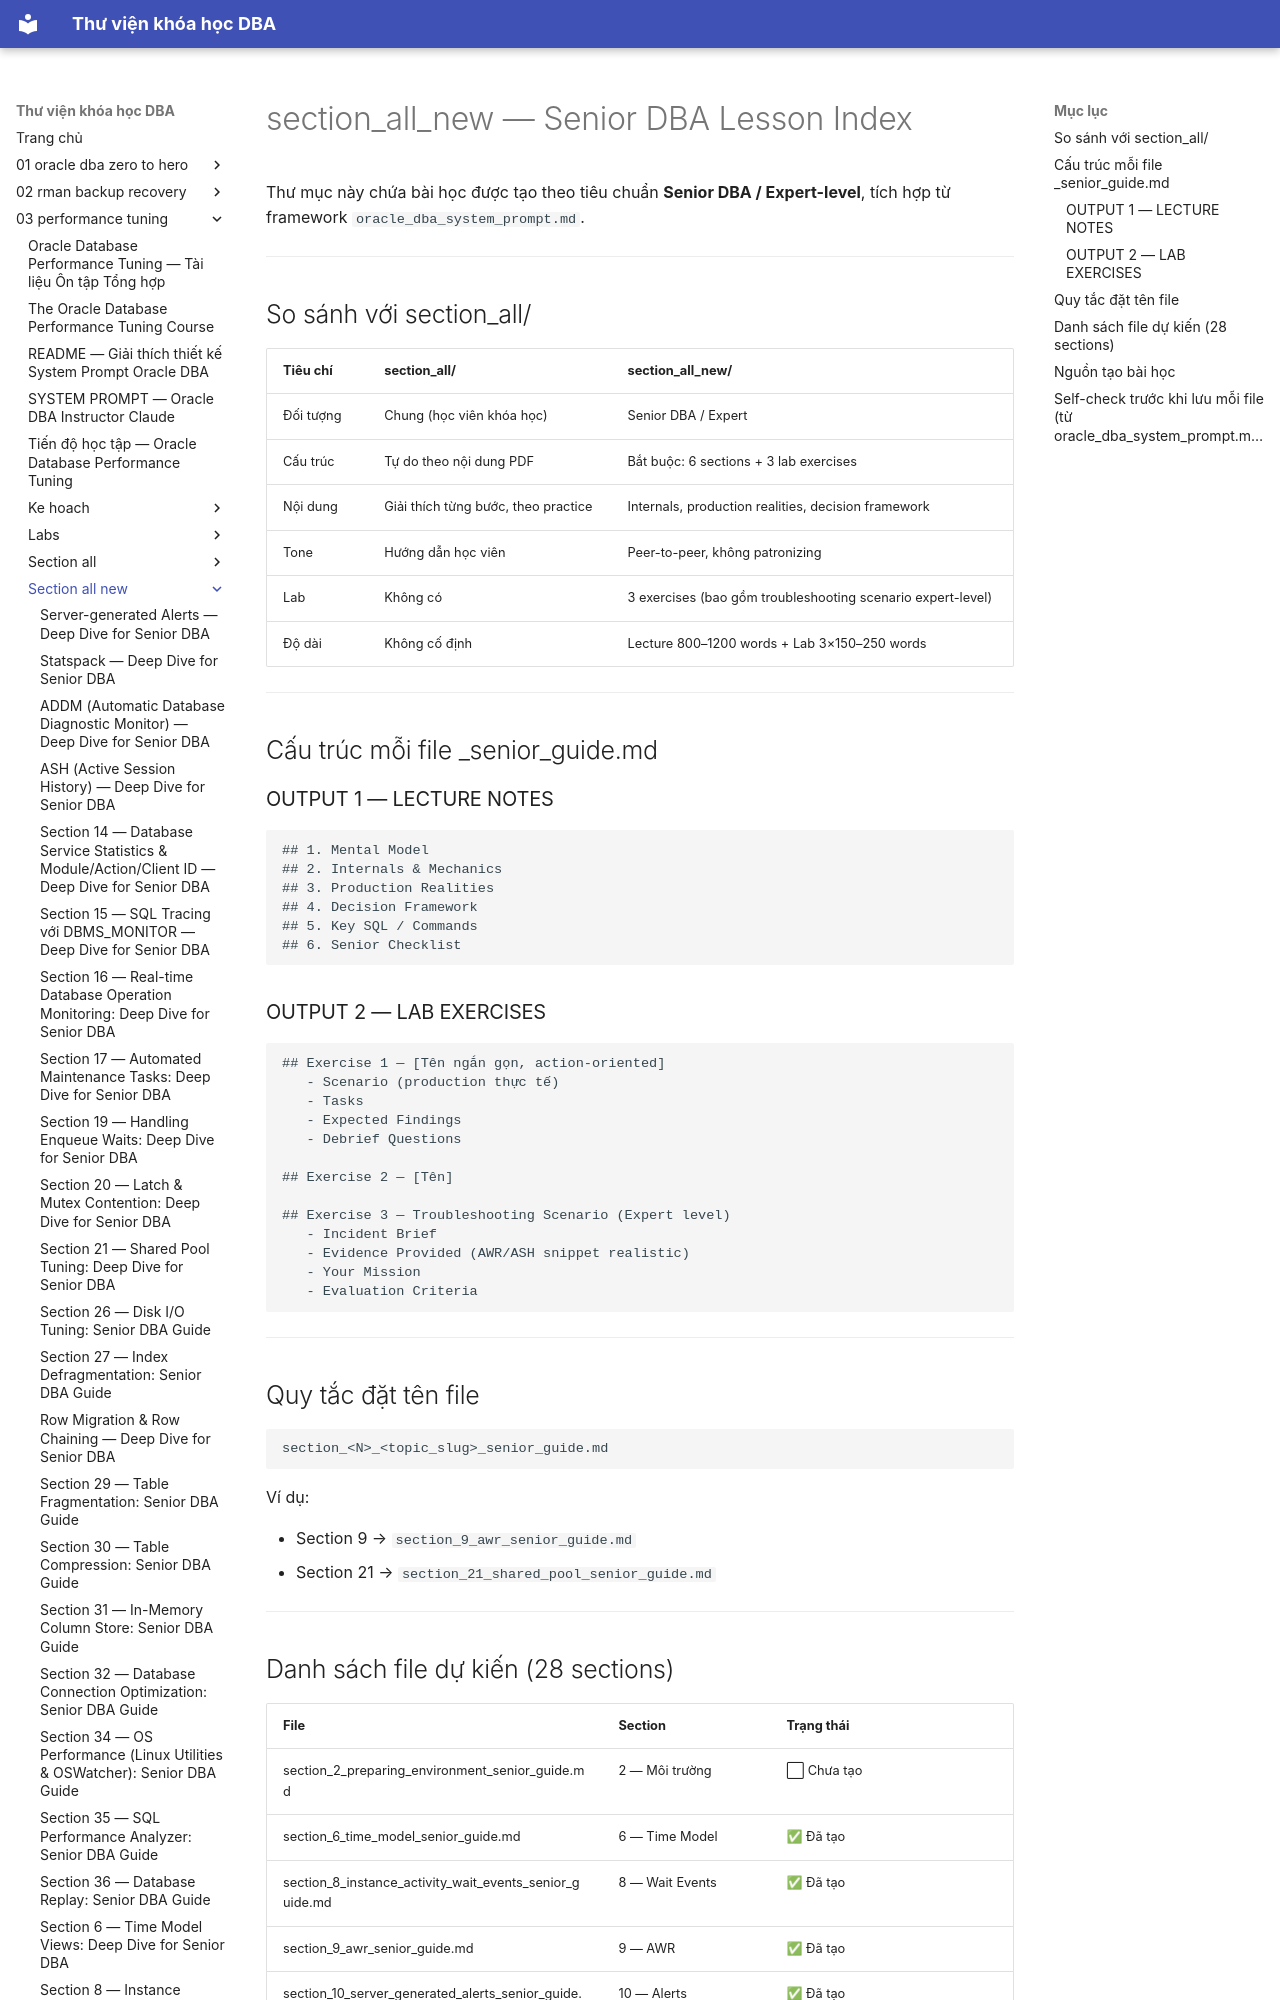

repository: quochuyag/MkDocs_local · page: 03-performance-tuning/section-all-new/index.html · generator: mkdocs

---
title: section_all_new — Senior DBA Lesson Index
course: 03-performance-tuning
source: The-Oracle-Database-Performance-Tuning-Course/section_all_new/_INDEX.md
---

# section_all_new — Senior DBA Lesson Index

Thư mục này chứa bài học được tạo theo tiêu chuẩn **Senior DBA / Expert-level**,
tích hợp từ framework `oracle_dba_system_prompt.md`.

---

## So sánh với section_all/

| Tiêu chí | section_all/ | section_all_new/ |
| -------- | ------------ | ---------------- |
| Đối tượng | Chung (học viên khóa học) | Senior DBA / Expert |
| Cấu trúc | Tự do theo nội dung PDF | Bắt buộc: 6 sections + 3 lab exercises |
| Nội dung | Giải thích từng bước, theo practice | Internals, production realities, decision framework |
| Tone | Hướng dẫn học viên | Peer-to-peer, không patronizing |
| Lab | Không có | 3 exercises (bao gồm troubleshooting scenario expert-level) |
| Độ dài | Không cố định | Lecture 800–1200 words + Lab 3×150–250 words |

---

## Cấu trúc mỗi file _senior_guide.md

### OUTPUT 1 — LECTURE NOTES

```text
## 1. Mental Model
## 2. Internals & Mechanics
## 3. Production Realities
## 4. Decision Framework
## 5. Key SQL / Commands
## 6. Senior Checklist
```

### OUTPUT 2 — LAB EXERCISES

```text
## Exercise 1 — [Tên ngắn gọn, action-oriented]
   - Scenario (production thực tế)
   - Tasks
   - Expected Findings
   - Debrief Questions

## Exercise 2 — [Tên]

## Exercise 3 — Troubleshooting Scenario (Expert level)
   - Incident Brief
   - Evidence Provided (AWR/ASH snippet realistic)
   - Your Mission
   - Evaluation Criteria
```

---

## Quy tắc đặt tên file

```text
section_<N>_<topic_slug>_senior_guide.md
```

Ví dụ:

- Section 9  → `section_9_awr_senior_guide.md`
- Section 21 → `section_21_shared_pool_senior_guide.md`

---
